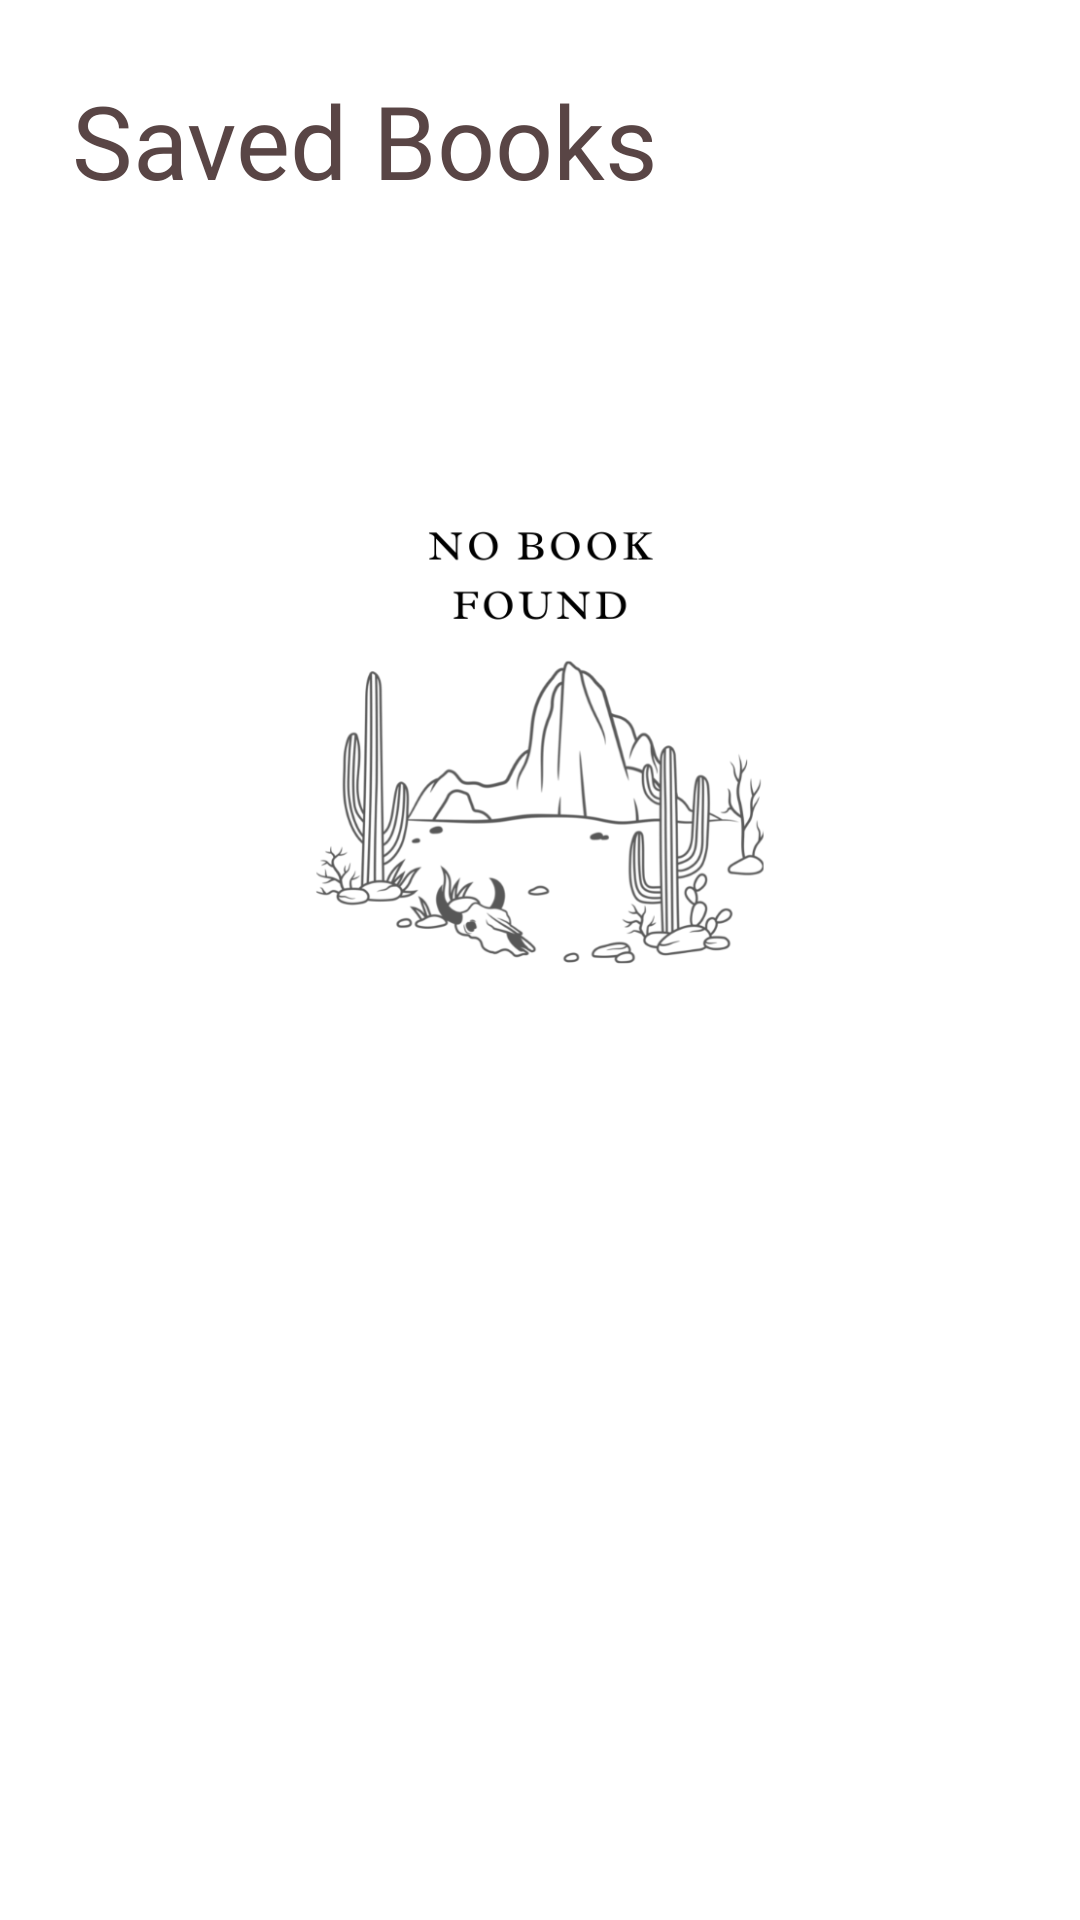

This screen was rendered from an Android layout file. Write that file and the resources it references.
<!-- AndroidManifest.xml: application theme Theme.Olbooks -->
<!-- res/layout/fragment__bookmarks.xml -->
<?xml version="1.0" encoding="utf-8"?>
<ScrollView xmlns:android="http://schemas.android.com/apk/res/android"
    xmlns:app="http://schemas.android.com/apk/res-auto"
    xmlns:tools="http://schemas.android.com/tools"
    android:layout_width="match_parent"
    android:layout_height="match_parent"
    android:background="@color/white"

    tools:context=".Fragment_Bookmarks">


    <LinearLayout
        android:id="@+id/booklist"
        android:orientation="vertical"
        android:layout_width="match_parent"
        android:layout_height="wrap_content">

        <TextView
            android:id="@+id/textView_greet2"
            android:layout_width="358dp"
            android:layout_height="40dp"
            android:layout_marginStart="24dp"
            android:layout_marginTop="24dp"
            android:fontFamily="@font/gentium_book_basic"
            android:text="Saved Books"
            android:textAppearance="@style/TextAppearance.AppCompat.Display1"
            android:textColor="@color/CoffeeBlack_900"
            android:textSize="34sp"
            app:layout_constraintStart_toStartOf="parent"
            app:layout_constraintTop_toTopOf="parent" />

        <ImageView
            android:id="@+id/nofound"
            android:layout_width="162dp"
            android:layout_height="313dp"
            android:layout_marginTop="24dp"
            android:src="@drawable/notfound"
            app:layout_constraintEnd_toEndOf="parent"
            app:layout_constraintStart_toStartOf="parent"
            android:layout_gravity="center"
            app:layout_constraintTop_toBottomOf="@+id/search_field" />


    </LinearLayout>
</ScrollView>
<!-- resources referenced by this layout -->
<resources>
  <color name="CoffeeBlack_900">#594545</color>
  <color name="white">#fff</color>
  <!-- drawable notfound: png bitmap (drawable-v24, 62332 bytes) -->
  <style name="Theme.Olbooks" parent="Theme.MaterialComponents.DayNight.DarkActionBar">
          
          <item name="colorPrimary">@color/pirate_400</item>
          <item name="colorPrimaryVariant">@color/pirate_200</item>
          <item name="colorOnPrimary">@color/white</item>
          
          <item name="colorSecondary">@color/pirate_300</item>
          <item name="colorSecondaryVariant">@color/pirate_400</item>
          <item name="colorOnSecondary">@color/white</item>
          
          <item name="android:statusBarColor">@color/transparent</item>
          <item name="android:windowLightStatusBar">true</item>
  
          <item name="android:windowLayoutInDisplayCutoutMode">shortEdges</item>
          <item name="android:windowIsTranslucent">true</item>
          <item name="android:windowTranslucentNavigation">true</item>
          
      </style>
  <color name="pirate_400">#272C30</color>
  <color name="pirate_200">#4F4D50</color>
  <color name="pirate_300">#3B3C44</color>
  <color name="transparent">#00FFFFFF</color>
</resources>
